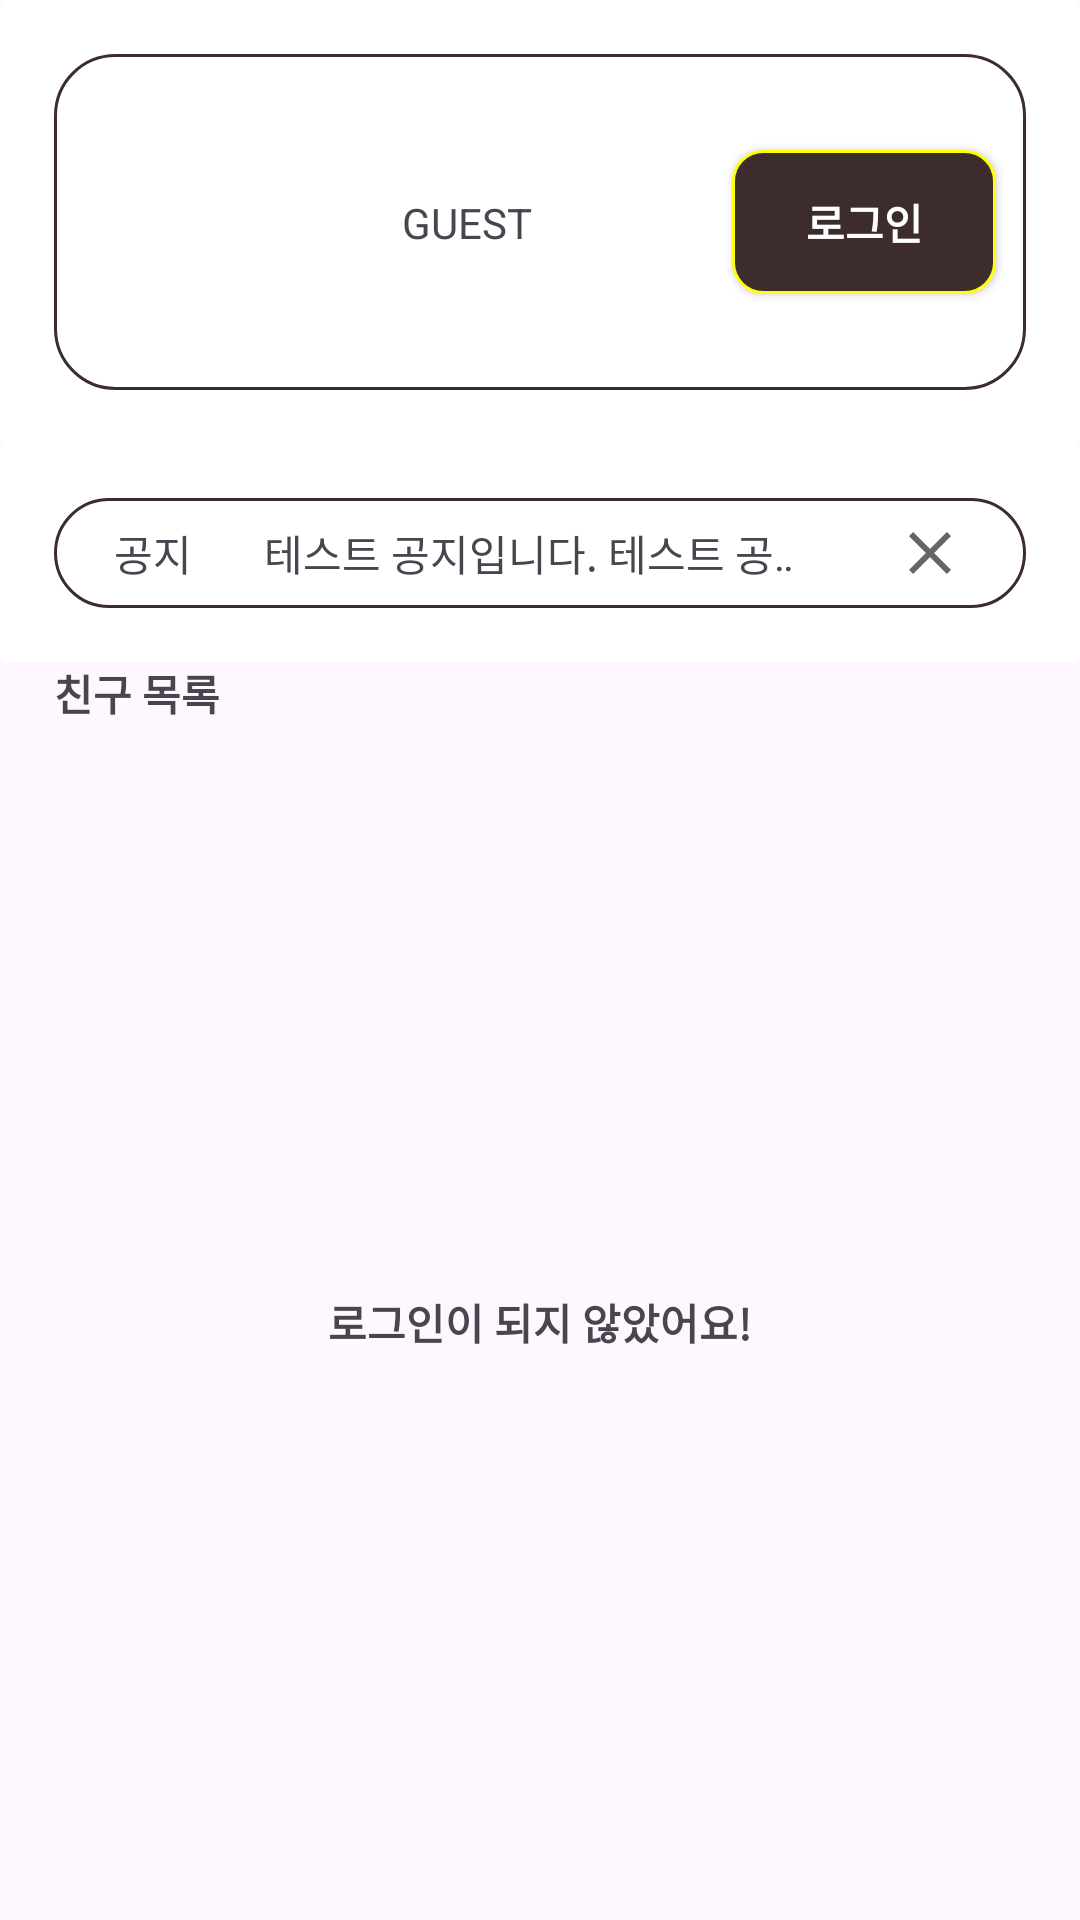

Produce the Android XML layout that renders to this screen, including the resource entries it uses.
<!-- AndroidManifest.xml: application theme Theme.SangbuSanzo -->
<!-- res/layout/activity_main.xml -->
<?xml version="1.0" encoding="utf-8"?>
<androidx.constraintlayout.widget.ConstraintLayout xmlns:android="http://schemas.android.com/apk/res/android"
    xmlns:app="http://schemas.android.com/apk/res-auto"
    xmlns:tools="http://schemas.android.com/tools"
    android:layout_width="match_parent"
    android:layout_height="match_parent"
    tools:context=".MainPage">

    <include
        android:id="@+id/main_profile"
        layout="@layout/cardview_main_profile"
        android:layout_width="match_parent"
        android:layout_height="wrap_content"
        app:layout_constraintEnd_toEndOf="parent"
        app:layout_constraintStart_toStartOf="parent"
        app:layout_constraintTop_toTopOf="parent" />

    <include
        android:id="@+id/main_notification"
        layout="@layout/cardview_notification"
        android:layout_width="match_parent"
        android:layout_height="wrap_content"
        app:layout_constraintStart_toStartOf="parent"
        app:layout_constraintEnd_toEndOf="parent"
        app:layout_constraintTop_toBottomOf="@id/main_profile"/>

    <TextView
        android:id="@+id/textview_friends"
        android:layout_width="match_parent"
        android:layout_height="wrap_content"
        android:text="친구 목록"
        app:layout_constraintStart_toStartOf="parent"
        app:layout_constraintEnd_toEndOf="parent"
        app:layout_constraintTop_toBottomOf="@id/main_notification"
        android:layout_marginStart="18dp"
        android:textStyle="bold"
        />
    <TextView
        android:id="@+id/not_logged_in"
        android:layout_width="match_parent"
        android:layout_height="0dp"
        android:text="로그인이 되지 않았어요!"
        android:textStyle="bold"
        android:gravity="center"
        app:layout_constraintStart_toStartOf="parent"
        app:layout_constraintEnd_toEndOf="parent"
        app:layout_constraintBottom_toBottomOf="parent"
        app:layout_constraintTop_toBottomOf="@id/textview_friends"
        />
    <ScrollView
        android:id="@+id/scrollview_friends"
        android:layout_width="match_parent"
        android:layout_height="0dp"
        app:layout_constraintStart_toStartOf="parent"
        app:layout_constraintEnd_toEndOf="parent"
        app:layout_constraintBottom_toBottomOf="parent"
        app:layout_constraintTop_toBottomOf="@id/textview_friends"
        android:visibility="gone"
        >
        <androidx.constraintlayout.widget.ConstraintLayout
            android:layout_width="match_parent"
            android:layout_height="wrap_content">
            <include
                android:id="@+id/main_friend_1"
                layout="@layout/cardview_friend_profile"
                android:layout_width="match_parent"
                android:layout_height="wrap_content"
                app:layout_constraintStart_toStartOf="parent"
                app:layout_constraintEnd_toEndOf="parent" />

            <include
                android:id="@+id/main_friend_2"
                layout="@layout/cardview_friend_profile"
                android:layout_width="match_parent"
                android:layout_height="wrap_content"
                app:layout_constraintStart_toStartOf="parent"
                app:layout_constraintEnd_toEndOf="parent"
                app:layout_constraintTop_toBottomOf="@id/main_friend_1"/>

            <include
                android:id="@+id/main_friend_3"
                layout="@layout/cardview_friend_profile"
                android:layout_width="match_parent"
                android:layout_height="wrap_content"
                app:layout_constraintStart_toStartOf="parent"
                app:layout_constraintEnd_toEndOf="parent"
                app:layout_constraintTop_toBottomOf="@id/main_friend_2"/>

            <include
                android:id="@+id/main_friend_4"
                layout="@layout/cardview_friend_profile"
                android:layout_width="match_parent"
                android:layout_height="wrap_content"
                app:layout_constraintStart_toStartOf="parent"
                app:layout_constraintEnd_toEndOf="parent"
                app:layout_constraintTop_toBottomOf="@id/main_friend_3"/>
            <include
                android:id="@+id/main_friend_5"
                layout="@layout/cardview_friend_profile"
                android:layout_width="match_parent"
                android:layout_height="wrap_content"
                app:layout_constraintStart_toStartOf="parent"
                app:layout_constraintEnd_toEndOf="parent"
                app:layout_constraintTop_toBottomOf="@id/main_friend_4"/>
        </androidx.constraintlayout.widget.ConstraintLayout>
    </ScrollView>


</androidx.constraintlayout.widget.ConstraintLayout>
<!-- res/layout/cardview_main_profile.xml (included above) -->
<?xml version="1.0" encoding="utf-8"?>
<androidx.cardview.widget.CardView xmlns:android="http://schemas.android.com/apk/res/android"
    android:layout_width="match_parent"
    android:layout_height="wrap_content"
    xmlns:app="http://schemas.android.com/apk/res-auto"
    xmlns:tool="http://schemas.android.com/tools"
    app:cardElevation="0dp"
>
    <androidx.constraintlayout.widget.ConstraintLayout
        android:layout_width="match_parent"
        android:layout_height="wrap_content"
        android:layout_margin="18dp"
        android:background="@drawable/cardview_background"
        >

        <ImageView
            android:id="@+id/main_profile_imageview"
            android:layout_width="72dp"
            android:layout_height="72dp"
            android:layout_margin="20dp"
            android:background="@drawable/imageview_icon_shape"
            android:scaleType="fitXY"
            android:src="@mipmap/ic_launcher_round"
            app:layout_constraintBottom_toBottomOf="parent"
            app:layout_constraintStart_toStartOf="parent"
            app:layout_constraintTop_toTopOf="parent" />

        <TextView
            android:id="@+id/main_profile_textview"
            android:layout_width="wrap_content"
            android:layout_height="wrap_content"
            android:text="GUEST"
            app:layout_constraintBottom_toBottomOf="parent"
            app:layout_constraintStart_toEndOf="@+id/main_profile_imageview"
            app:layout_constraintTop_toTopOf="parent"
            android:layout_marginStart="24dp"
            />
        <androidx.appcompat.widget.AppCompatButton
            android:id="@+id/login_button"
            android:layout_width="wrap_content"
            android:layout_height="wrap_content"
            android:background="@drawable/style_log_in_button"
            android:textColor="@color/white"
            android:text="로그인"
            android:textStyle="bold"
            app:layout_constraintBottom_toBottomOf="parent"
            app:layout_constraintEnd_toEndOf="parent"
            app:layout_constraintTop_toTopOf="parent"
            android:layout_marginEnd="10dp"
            />
        <ImageButton
            android:id="@+id/setting"
            android:layout_width="wrap_content"
            android:layout_height="wrap_content"
            android:background="@color/white"
            android:src="@drawable/baseline_settings_24"
            app:layout_constraintBottom_toBottomOf="parent"
            app:layout_constraintEnd_toEndOf="parent"
            app:layout_constraintTop_toTopOf="parent"
            android:layout_marginEnd="20dp"
            android:visibility="gone"
            tool:visibility="visible"
            />
    </androidx.constraintlayout.widget.ConstraintLayout>


</androidx.cardview.widget.CardView>
<!-- res/layout/cardview_notification.xml (included above) -->
<?xml version="1.0" encoding="utf-8"?>
<androidx.cardview.widget.CardView xmlns:android="http://schemas.android.com/apk/res/android"
    android:layout_width="match_parent"
    android:layout_height="wrap_content"
    xmlns:app="http://schemas.android.com/apk/res-auto"
    app:cardElevation="0dp">
    <androidx.constraintlayout.widget.ConstraintLayout
        android:layout_width="match_parent"
        android:layout_height="wrap_content"
        android:background="@drawable/cardview_background"
        android:layout_margin="18dp"
        android:padding="8dp">
        <TextView
            android:id="@+id/notification"
            android:layout_width="wrap_content"
            android:layout_height="0dp"
            android:layout_marginStart="12dp"
            app:layout_constraintStart_toStartOf="parent"
            app:layout_constraintTop_toTopOf="parent"
            app:layout_constraintBottom_toBottomOf="parent"
            android:text="공지"
            app:drawableLeftCompat="@drawable/baseline_circle_notifications_24" />

        <TextView
            android:id="@+id/notification_text"
            android:layout_width="0dp"
            android:layout_height="wrap_content"
            android:layout_marginHorizontal="24dp"
            android:text="테스트 공지입니다. 테스트 공지입니다. 테스트 공지입니다. 테스트 공지입니다."
            android:ellipsize="marquee"
            android:marqueeRepeatLimit="marquee_forever"
            android:singleLine="true"
            android:focusable="true"
            app:layout_constraintBottom_toBottomOf="parent"
            app:layout_constraintEnd_toStartOf="@+id/close_button"
            app:layout_constraintStart_toEndOf="@+id/notification"
            app:layout_constraintTop_toTopOf="parent" />
        <ImageButton
            android:id="@+id/close_button"
            android:layout_width="wrap_content"
            android:layout_height="0dp"
            android:src="@drawable/selector_notification_close_button"
            app:layout_constraintTop_toTopOf="parent"
            app:layout_constraintBottom_toBottomOf="parent"
            app:layout_constraintEnd_toEndOf="parent"
            android:background="@color/white"
            android:layout_marginEnd="12dp"
            />
    </androidx.constraintlayout.widget.ConstraintLayout>



</androidx.cardview.widget.CardView>
<!-- res/layout/cardview_friend_profile.xml (included above) -->
<?xml version="1.0" encoding="utf-8"?>
<androidx.cardview.widget.CardView xmlns:android="http://schemas.android.com/apk/res/android"
    android:layout_width="match_parent"
    android:layout_height="wrap_content"
    xmlns:app="http://schemas.android.com/apk/res-auto"
    xmlns:tool="http://schemas.android.com/tools"
    app:cardElevation="0dp"
    >
    <androidx.constraintlayout.widget.ConstraintLayout
        android:layout_width="match_parent"
        android:layout_height="wrap_content"
        android:layout_marginHorizontal="18dp"
        android:layout_marginVertical="6dp"
        android:background="@drawable/cardview_background"
        >

        <ImageView
            android:id="@+id/friend_profile_imageview"
            android:layout_width="72dp"
            android:layout_height="72dp"
            android:layout_margin="10dp"
            android:background="@drawable/imageview_icon_shape"
            android:src="@mipmap/ic_launcher_round"
            android:scaleType="fitXY"
            app:layout_constraintBottom_toBottomOf="parent"
            app:layout_constraintStart_toStartOf="parent"
            app:layout_constraintTop_toTopOf="parent" />

        <TextView
            android:id="@+id/friend_profile_textview"
            android:layout_width="wrap_content"
            android:layout_height="wrap_content"
            app:layout_constraintBottom_toBottomOf="parent"
            app:layout_constraintStart_toEndOf="@+id/friend_profile_imageview"
            app:layout_constraintTop_toTopOf="parent"
            android:layout_marginStart="36dp"
            />
        <TextView
            android:id="@+id/friend_profile_short_text"
            android:layout_width="100dp"
            android:layout_height="wrap_content"
            android:paddingHorizontal="10dp"
            android:background="@drawable/textview_short_background"
            android:textSize="12sp"
            android:singleLine="true"
            android:ellipsize="marquee"
            android:marqueeRepeatLimit="marquee_forever"
            android:clickable="true"
            android:focusable="true"
            app:layout_constraintBottom_toBottomOf="parent"
            app:layout_constraintEnd_toEndOf="parent"
            app:layout_constraintTop_toTopOf="parent"
            android:layout_marginEnd="36dp"
            android:maxLines="1"
            />

    </androidx.constraintlayout.widget.ConstraintLayout>


</androidx.cardview.widget.CardView>
<!-- resources referenced by this layout -->
<resources>
  <color name="white">#FFFFFFFF</color>
  <!-- drawable baseline_settings_24: vector/xml drawable (drawable, 2516 chars, omitted) -->
  <!-- drawable cardview_background (drawable) -->
  <?xml version="1.0" encoding="utf-8"?>
  <shape xmlns:android="http://schemas.android.com/apk/res/android">
      <corners android:radius="20dp"/>
      <stroke android:width="1dp" android:color="#3C2C2C"/>
  </shape>
  <!-- drawable imageview_icon_shape (drawable) -->
  <?xml version="1.0" encoding="utf-8"?>
  <shape xmlns:android="http://schemas.android.com/apk/res/android"
      android:shape="oval">
      <stroke android:color="@color/white" android:width="1dp"/>
  </shape>
  <!-- drawable selector_notification_close_button (drawable) -->
  <?xml version="1.0" encoding="utf-8"?>
  <selector xmlns:android="http://schemas.android.com/apk/res/android">
      <item android:state_pressed="true">
          <vector android:height="24dp" android:tint="#FFFFFF"
              android:viewportHeight="24" android:viewportWidth="24"
              android:width="24dp" >
              <path android:fillColor="@android:color/white" android:pathData="M19,6.41L17.59,5 12,10.59 6.41,5 5,6.41 10.59,12 5,17.59 6.41,19 12,13.41 17.59,19 19,17.59 13.41,12z"/>
          </vector>
      </item>
      <item android:state_pressed="false">
          <vector android:height="24dp" android:tint="#666666"
              android:viewportHeight="24" android:viewportWidth="24"
              android:width="24dp" >
              <path android:fillColor="@android:color/white" android:pathData="M19,6.41L17.59,5 12,10.59 6.41,5 5,6.41 10.59,12 5,17.59 6.41,19 12,13.41 17.59,19 19,17.59 13.41,12z"/>
          </vector>
      </item>
  </selector>
  <!-- drawable style_log_in_button (drawable) -->
  <?xml version="1.0" encoding="utf-8"?>
  <shape xmlns:android="http://schemas.android.com/apk/res/android">
      <solid android:color="#3C2C2C"/>
      <stroke android:width="1dp" android:color="#FFFF05"/>
      <corners android:radius="10dp"/>
  </shape>
  <!-- drawable textview_short_background (drawable) -->
  <?xml version="1.0" encoding="utf-8"?>
  <shape  xmlns:android="http://schemas.android.com/apk/res/android">
      <corners android:radius="10dp"/>
      <solid android:color="@color/gray"/>
  </shape>
  <style name="Theme.SangbuSanzo" parent="Base.Theme.SangbuSanzo" />
  <color name="gray">#ECEBEB</color>
  <style name="Base.Theme.SangbuSanzo" parent="Theme.Material3.DayNight.NoActionBar">
          
          
      </style>
</resources>
